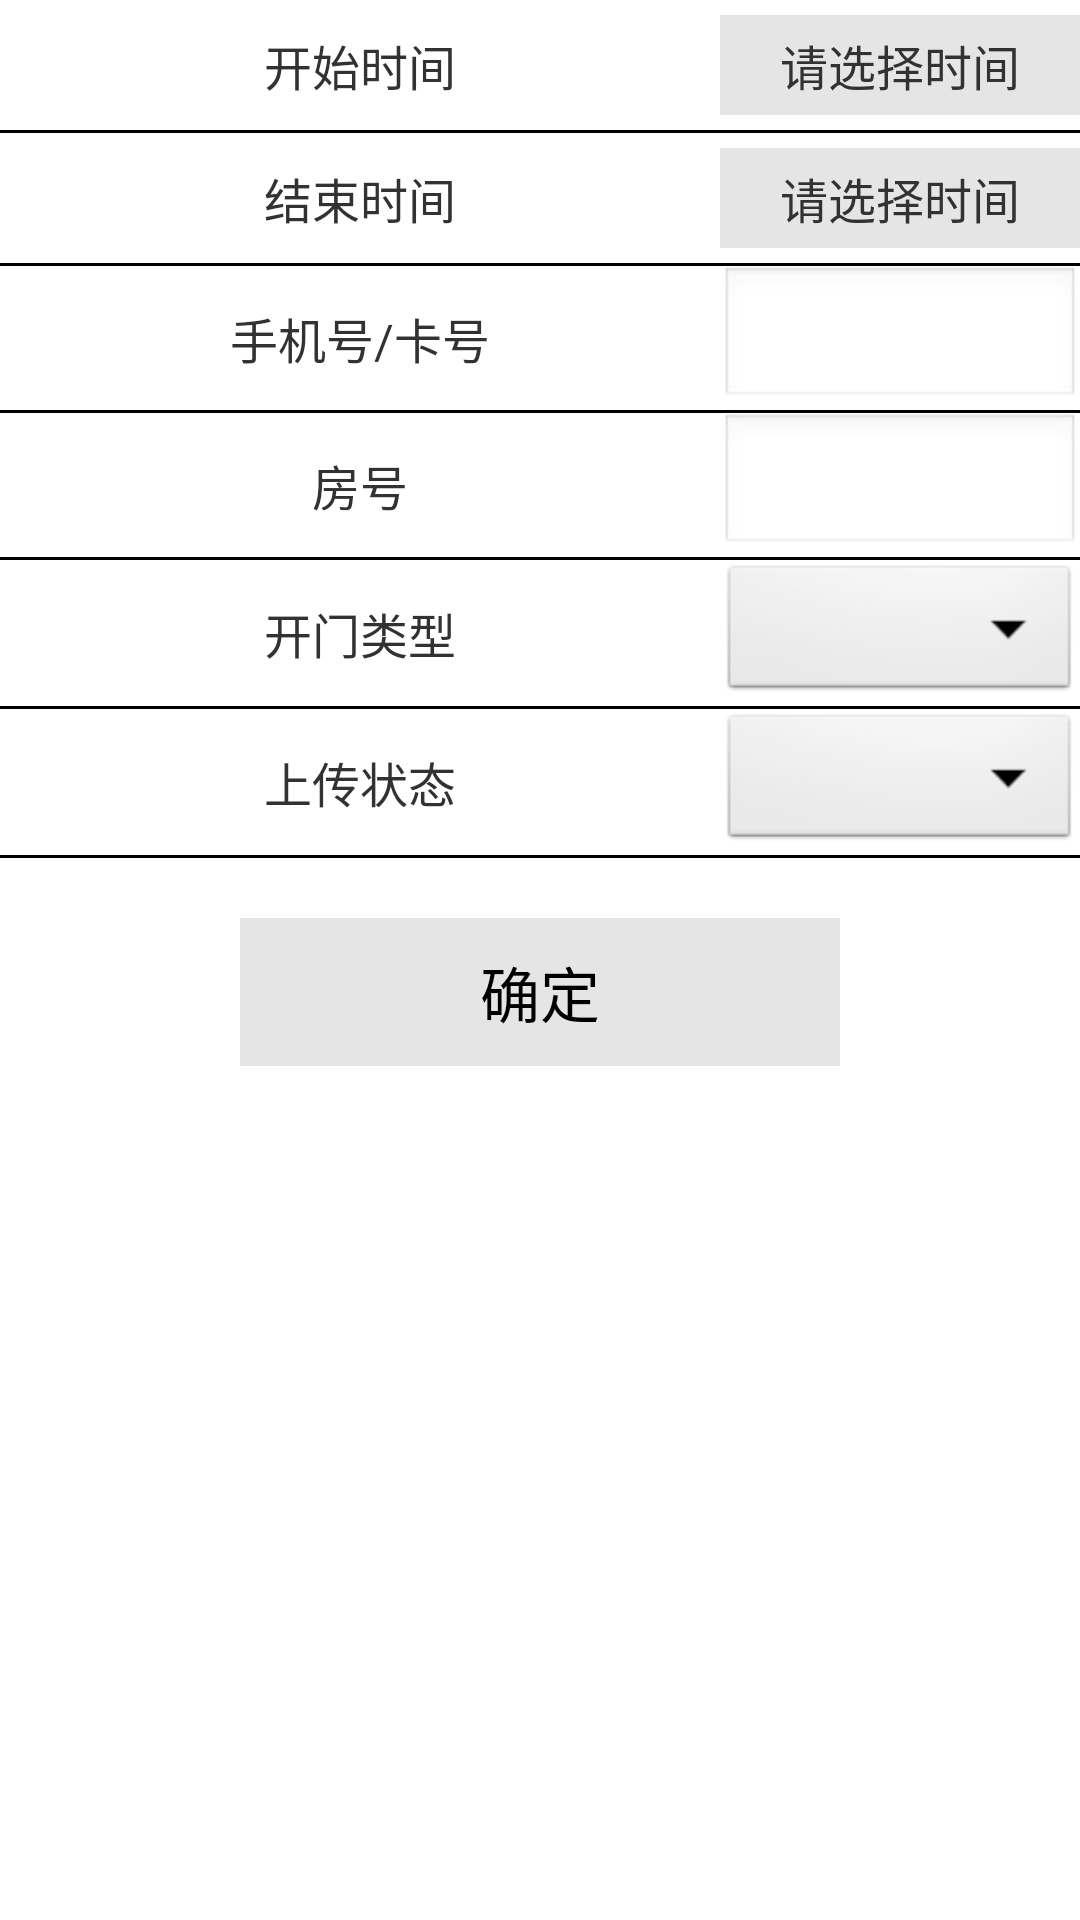

Reconstruct the res/layout file that produces this screen, plus the resources it refers to.
<!-- AndroidManifest.xml: application theme AppTheme -->
<!-- res/layout/search_unlock.xml -->
<?xml version="1.0" encoding="utf-8"?>
<LinearLayout xmlns:android="http://schemas.android.com/apk/res/android"
    android:layout_width="match_parent"
    android:layout_height="match_parent"
    android:background="@color/white"
    android:orientation="vertical">

    <LinearLayout
        android:layout_width="match_parent"
        android:layout_height="wrap_content"
        android:gravity="center">

        <TextView
            android:layout_width="0dp"
            android:layout_height="wrap_content"
            android:layout_weight="2"
            android:gravity="center"
            android:padding="@dimen/space_10"
            android:text="@string/begin_time"
            android:textSize="@dimen/text_size_16" />

        <TextView
            android:id="@+id/tv_begin_time"
            android:layout_width="0dp"
            android:layout_height="wrap_content"
            android:layout_weight="1"
            android:background="@color/light_gray"
            android:gravity="center"
            android:padding="@dimen/space_5"
            android:text="@string/select_time"
            android:textSize="@dimen/text_size_16" />
    </LinearLayout>

    <View
        android:layout_width="match_parent"
        android:layout_height="1dp"
        android:background="@color/black" />

    <LinearLayout
        android:layout_width="match_parent"
        android:layout_height="wrap_content"
        android:gravity="center">

        <TextView
            android:layout_width="0dp"
            android:layout_height="wrap_content"
            android:layout_weight="2"
            android:gravity="center"
            android:padding="@dimen/space_10"
            android:text="@string/end_time"
            android:textSize="@dimen/text_size_16" />

        <TextView
            android:id="@+id/tv_end_time"
            android:layout_width="0dp"
            android:layout_height="wrap_content"
            android:layout_weight="1"
            android:background="@color/light_gray"
            android:gravity="center"
            android:padding="@dimen/space_5"
            android:text="@string/select_time"
            android:textSize="@dimen/text_size_16" />


    </LinearLayout>

    <View
        android:layout_width="match_parent"
        android:layout_height="1dp"
        android:background="@color/black" />

    <LinearLayout
        android:layout_width="match_parent"
        android:layout_height="wrap_content"
        android:gravity="center">

        <TextView
            android:layout_width="0dp"
            android:layout_height="wrap_content"
            android:layout_weight="2"
            android:gravity="center"
            android:text="@string/unlock_number"
            android:textSize="@dimen/text_size_16" />

        <EditText
            android:id="@+id/et_num"
            android:layout_width="0dp"
            android:layout_height="wrap_content"
            android:layout_weight="1"
            android:lines="1"
            android:hint="@null"
            android:imeOptions="flagNoExtractUi"
            android:gravity="center"
            android:padding="@dimen/space_5"
            android:textSize="@dimen/text_size_16" />

    </LinearLayout>

    <View
        android:layout_width="match_parent"
        android:layout_height="1dp"
        android:background="@color/black" />

    <LinearLayout
        android:layout_width="match_parent"
        android:layout_height="wrap_content"
        android:gravity="center">

        <TextView
            android:id="@+id/textView"
            android:layout_width="0dp"
            android:layout_height="wrap_content"
            android:layout_weight="2"
            android:gravity="center"
            android:text="@string/unlock_room_number"
            android:textSize="@dimen/text_size_16" />

        <EditText
            android:id="@+id/et_room_number"
            android:layout_width="0dp"
            android:layout_height="wrap_content"
            android:layout_weight="1"
            android:gravity="center"
            android:imeOptions="flagNoExtractUi"
            android:inputType="number"
            android:padding="@dimen/space_5"
            android:textSize="@dimen/text_size_16" />

    </LinearLayout>

    <View
        android:layout_width="match_parent"
        android:layout_height="1dp"
        android:background="@color/black" />

    <LinearLayout
        android:layout_width="match_parent"
        android:layout_height="wrap_content"
        android:gravity="center">

        <TextView
            android:layout_width="0dp"
            android:layout_height="wrap_content"
            android:layout_weight="2"
            android:gravity="center"
            android:text="@string/unlock_type"
            android:textSize="@dimen/text_size_16" />

        <Spinner
            android:id="@+id/sp_unlock_type"
            android:layout_width="0dp"
            android:layout_height="wrap_content"
            android:layout_weight="1"
            android:gravity="center" />
    </LinearLayout>

    <View
        android:layout_width="match_parent"
        android:layout_height="1dp"
        android:background="@color/black" />

    <LinearLayout
        android:layout_width="match_parent"
        android:layout_height="wrap_content"
        android:gravity="center">

        <TextView
            android:layout_width="0dp"
            android:layout_height="wrap_content"
            android:layout_weight="2"
            android:gravity="center"
            android:text="@string/unlock_upload"
            android:textSize="@dimen/text_size_16" />

        <Spinner
            android:id="@+id/sp_upload"
            android:layout_width="0dp"
            android:layout_height="wrap_content"
            android:layout_weight="1"
            android:gravity="center" />
    </LinearLayout>

    <View
        android:layout_width="match_parent"
        android:layout_height="1dp"
        android:background="@color/black" />

    <Button
        android:id="@+id/bt_popup_sure"
        android:layout_width="200dp"
        android:layout_height="wrap_content"
        android:layout_gravity="center"
        android:layout_marginTop="@dimen/space_20"
        android:background="@color/light_gray"
        android:padding="@dimen/space_10"
        android:text="@string/button_sure"
        android:textSize="@dimen/text_size_20" />

</LinearLayout>
<!-- resources referenced by this layout -->
<resources>
  <color name="black">#000000</color>
  <color name="light_gray">#1a000000</color>
  <color name="white">#FFFFFF</color>
  <dimen name="space_10">10.0dip</dimen>
  <dimen name="space_20">20.0dip</dimen>
  <dimen name="space_5">5.0dip</dimen>
  <dimen name="text_size_16">16.0dip</dimen>
  <dimen name="text_size_20">20.0dip</dimen>
  <string name="begin_time">开始时间</string>
  <string name="button_sure">确定</string>
  <string name="end_time">结束时间</string>
  <string name="select_time">请选择时间</string>
  <string name="unlock_number">手机号/卡号</string>
  <string name="unlock_room_number">房号</string>
  <string name="unlock_type">开门类型</string>
  <string name="unlock_upload">上传状态</string>
  <style name="AppTheme" parent="AppBaseTheme">
          
      </style>
  <style name="AppBaseTheme" parent="android:Theme.Light.NoTitleBar" />
</resources>
